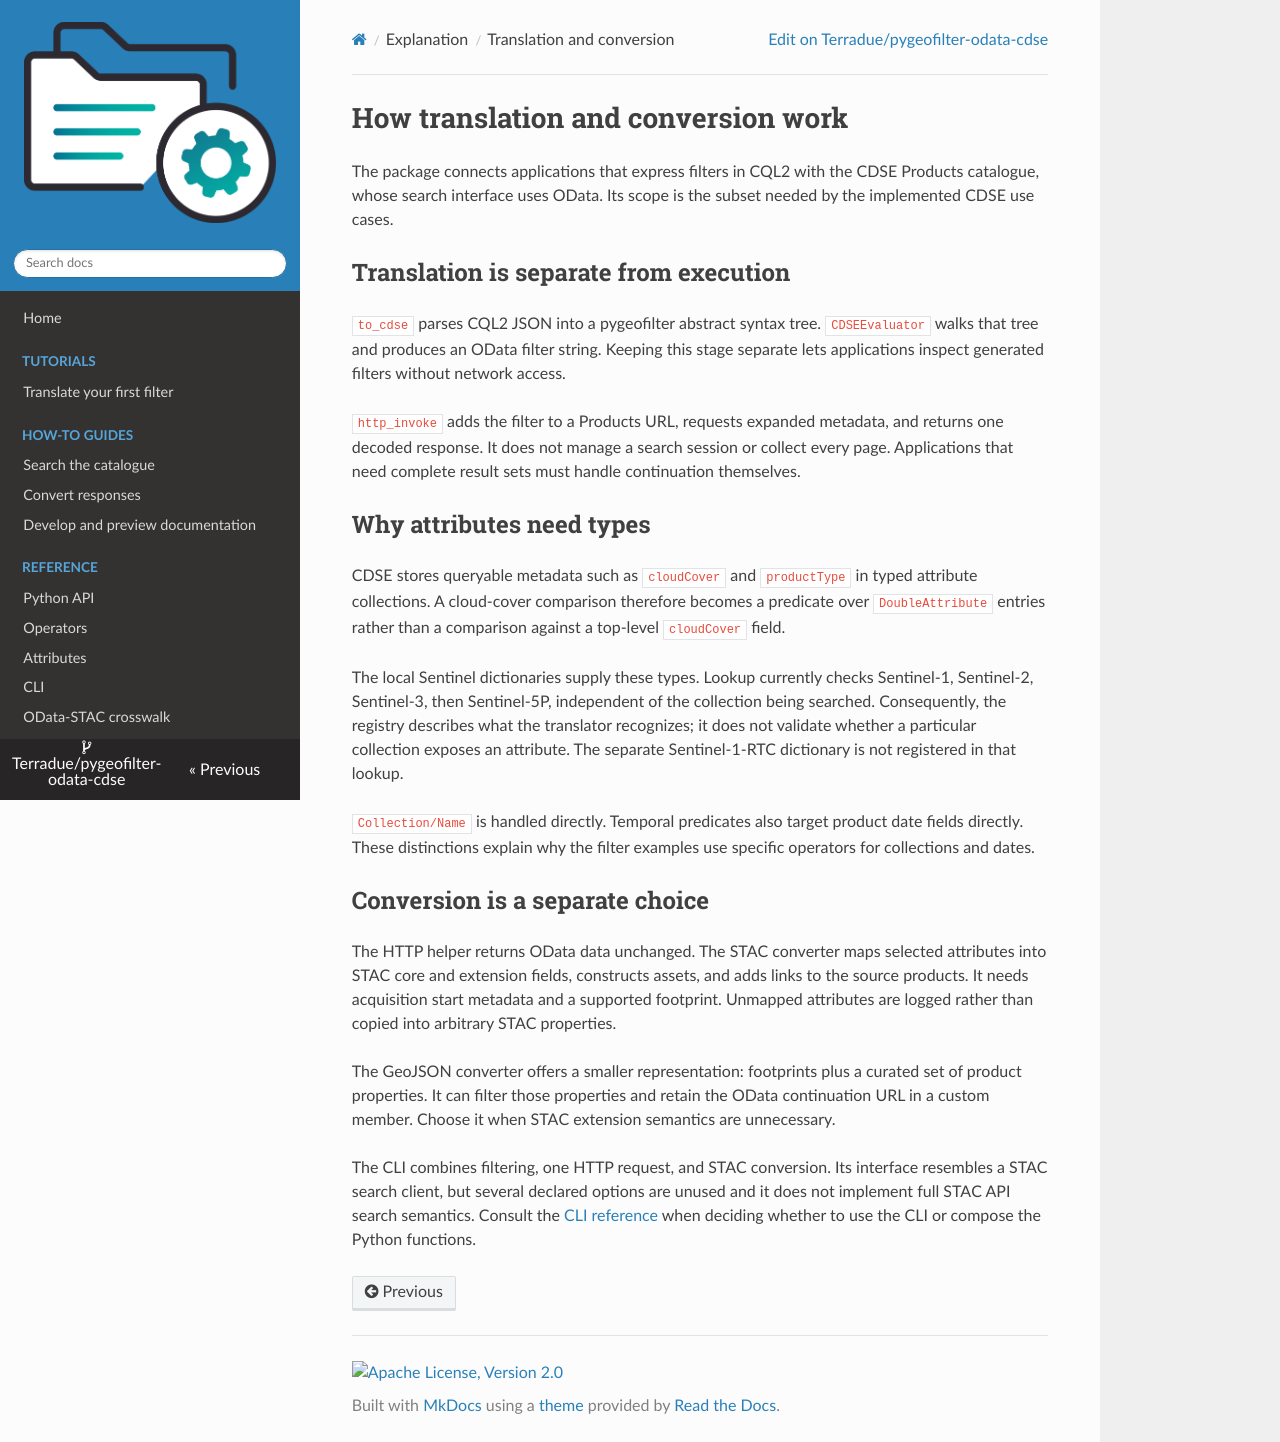

repository: Terradue/pygeofilter-odata-cdse · page: explanation/architecture/index.html · generator: mkdocs

# How translation and conversion work

The package connects applications that express filters in CQL2 with the CDSE Products catalogue, whose search interface uses OData. Its scope is the subset needed by the implemented CDSE use cases.

## Translation is separate from execution

`to_cdse` parses CQL2 JSON into a pygeofilter abstract syntax tree. `CDSEEvaluator` walks that tree and produces an OData filter string. Keeping this stage separate lets applications inspect generated filters without network access.

`http_invoke` adds the filter to a Products URL, requests expanded metadata, and returns one decoded response. It does not manage a search session or collect every page. Applications that need complete result sets must handle continuation themselves.

## Why attributes need types

CDSE stores queryable metadata such as `cloudCover` and `productType` in typed attribute collections. A cloud-cover comparison therefore becomes a predicate over `DoubleAttribute` entries rather than a comparison against a top-level `cloudCover` field.

The local Sentinel dictionaries supply these types. Lookup currently checks Sentinel-1, Sentinel-2, Sentinel-3, then Sentinel-5P, independent of the collection being searched. Consequently, the registry describes what the translator recognizes; it does not validate whether a particular collection exposes an attribute. The separate Sentinel-1-RTC dictionary is not registered in that lookup.

`Collection/Name` is handled directly. Temporal predicates also target product date fields directly. These distinctions explain why the filter examples use specific operators for collections and dates.

## Conversion is a separate choice

The HTTP helper returns OData data unchanged. The STAC converter maps selected attributes into STAC core and extension fields, constructs assets, and adds links to the source products. It needs acquisition start metadata and a supported footprint. Unmapped attributes are logged rather than copied into arbitrary STAC properties.

The GeoJSON converter offers a smaller representation: footprints plus a curated set of product properties. It can filter those properties and retain the OData continuation URL in a custom member. Choose it when STAC extension semantics are unnecessary.

The CLI combines filtering, one HTTP request, and STAC conversion. Its interface resembles a STAC search client, but several declared options are unused and it does not implement full STAC API search semantics. Consult the [CLI reference](../cli.md) when deciding whether to use the CLI or compose the Python functions.
